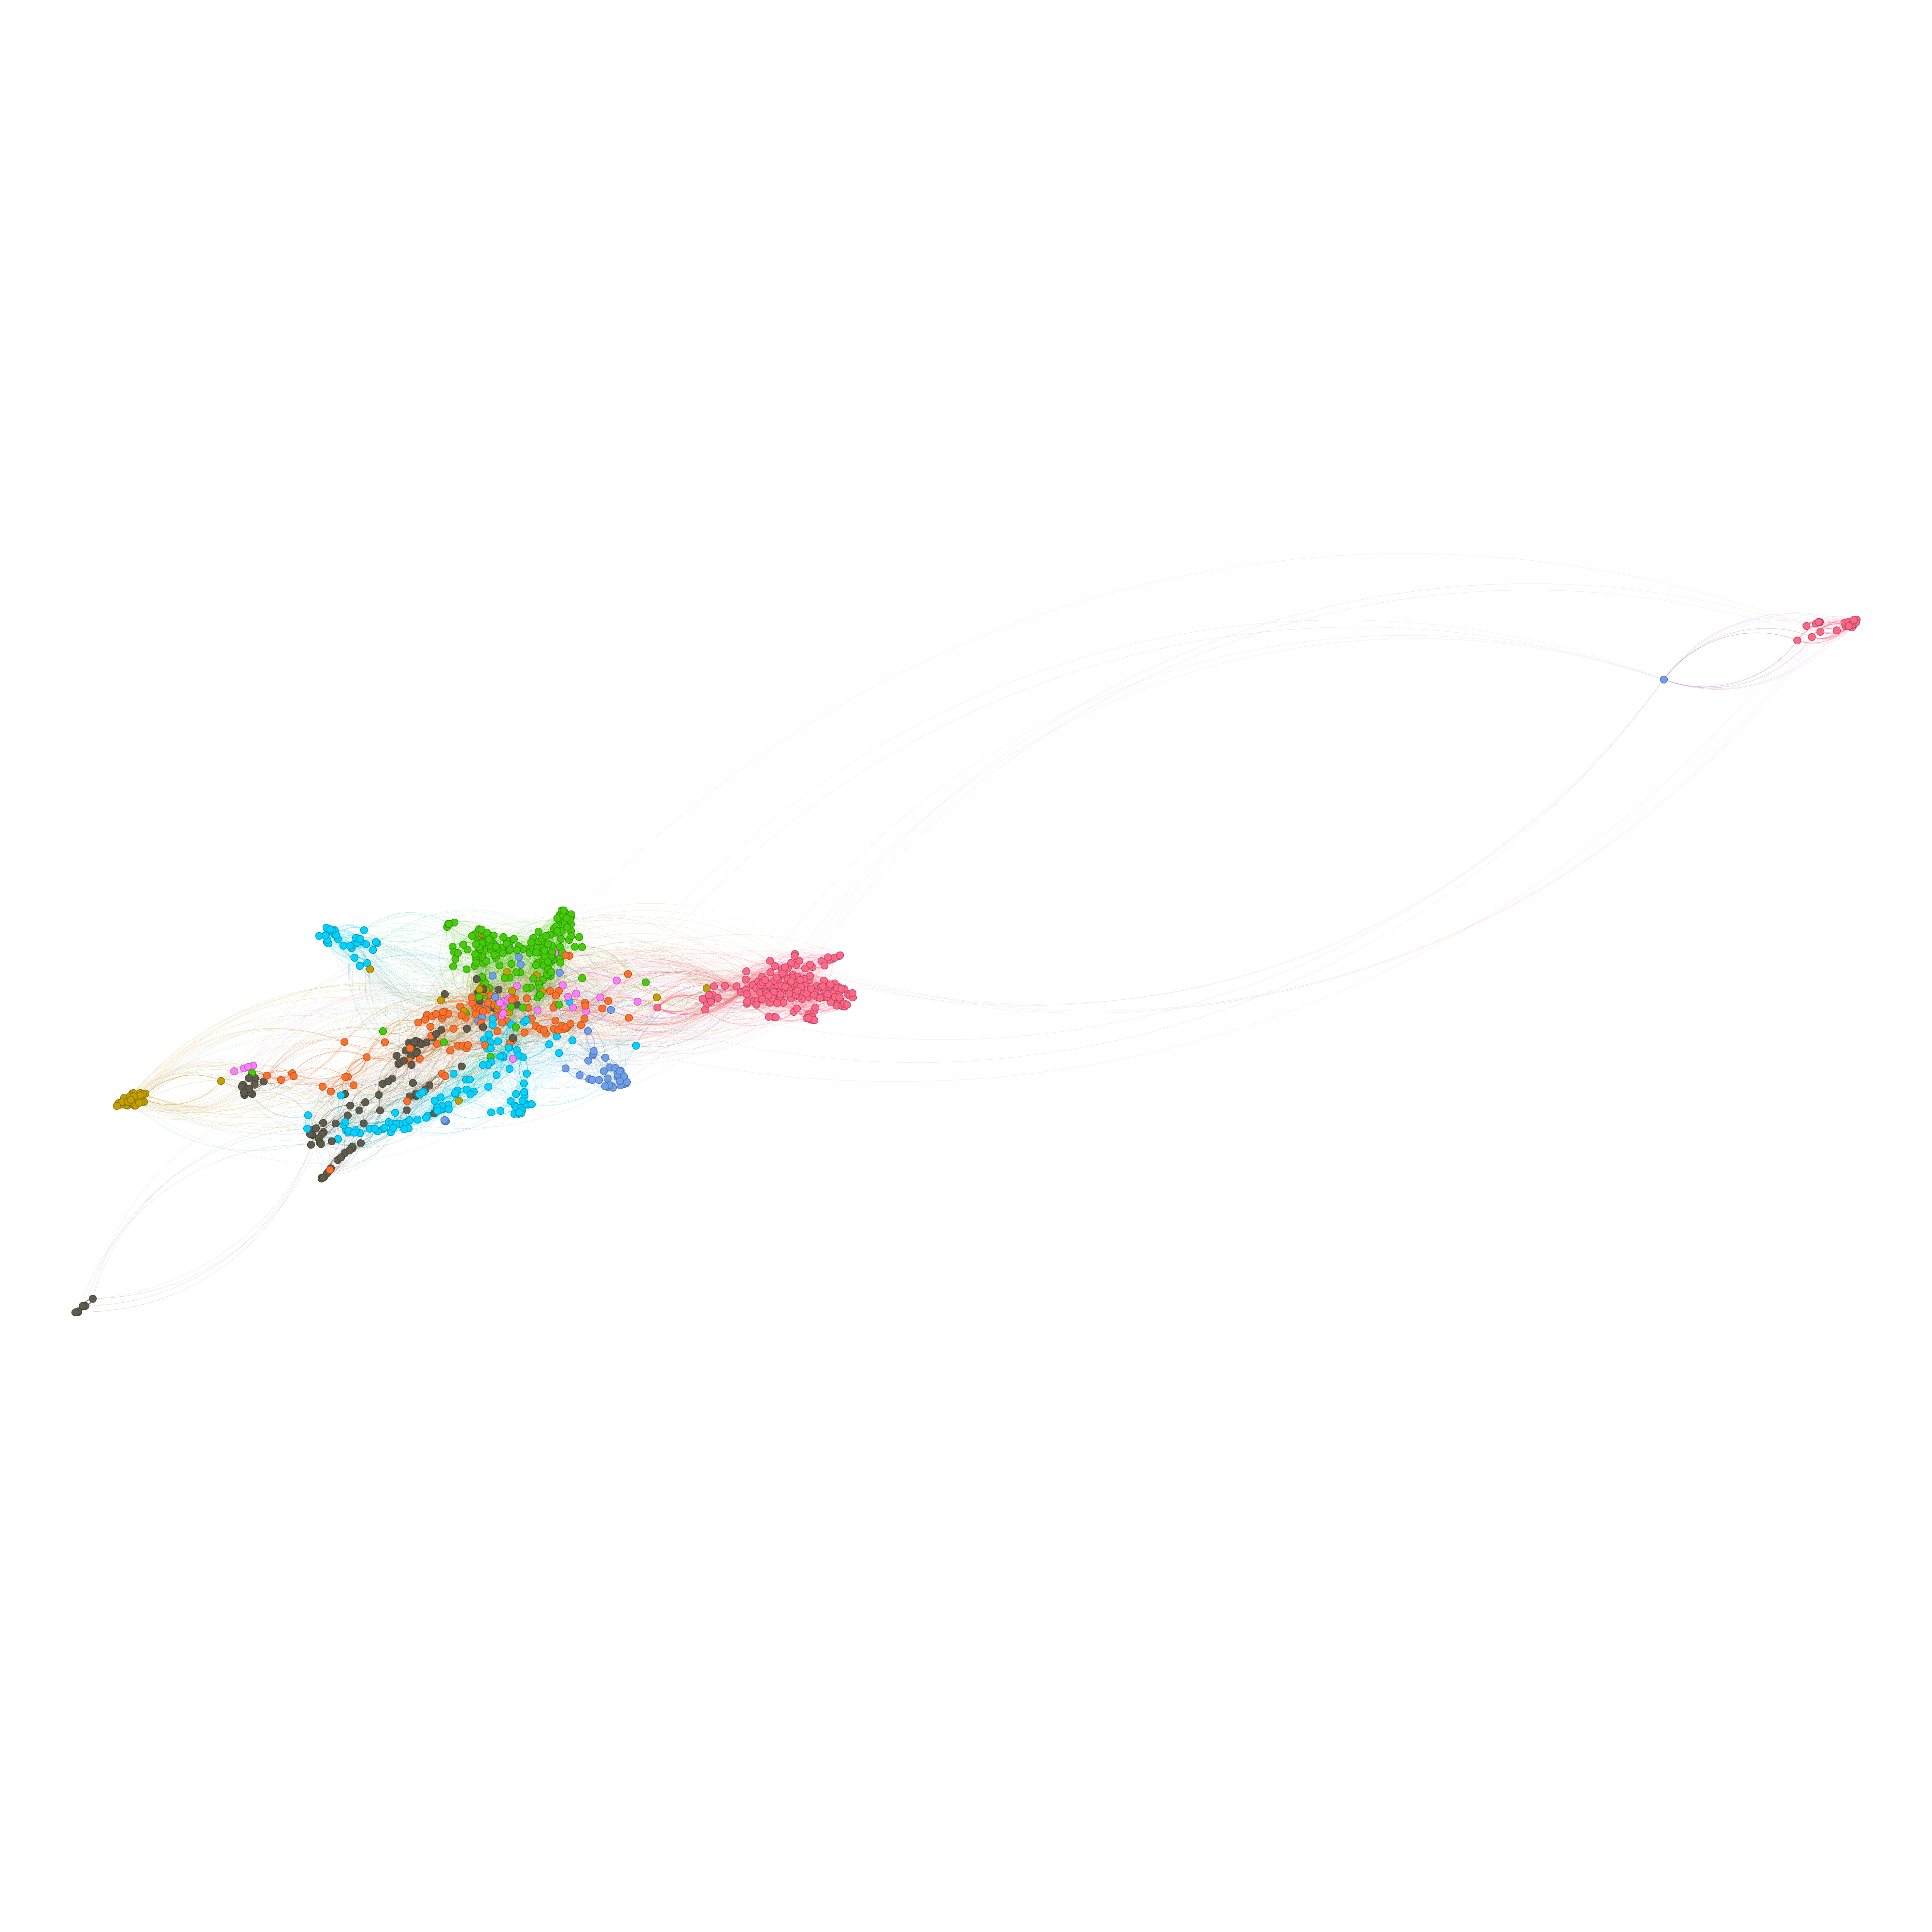

Values plotted in this chart, from the file beside it:
Source, Target, Weight, Type
AL.epis_Cicero.adattic, AL.epis_Cicero.adbrutum, 27, undirected
AL.epis_Cicero.adattic, AL.epis_Cicero.adfam, 66, undirected
AL.epis_Cicero.adattic, AL.epis_Cicero.adfrat, 55, undirected
AL.epis_Cicero.adattic, AL.orat_Cicero.philippicae, 2, undirected
AL.epis_Cicero.adattic, AL.theo_Augustinus.Contra_Academicos, 1, undirected
AL.epis_Cicero.adattic, NL.epis_Alii.baricev.aa.epist, 4, undirected
AL.epis_Cicero.adattic, NL.epis_Lipsius.epist, 5, undirected
AL.epis_Cicero.adbrutum, AL.epis_Cicero.adattic, 27, undirected
AL.epis_Cicero.adbrutum, AL.epis_Cicero.adfam, 43, undirected
AL.epis_Cicero.adbrutum, AL.epis_Cicero.adfrat, 15, undirected
AL.epis_Cicero.adbrutum, AL.orat_Cicero.cluentio, 1, undirected
AL.epis_Cicero.adbrutum, AL.orat_Cicero.lig, 2, undirected
AL.epis_Cicero.adbrutum, AL.orat_Cicero.marc, 9, undirected
AL.epis_Cicero.adbrutum, AL.orat_Cicero.philippicae, 4, undirected
AL.epis_Cicero.adbrutum, AL.phil_Cicero.leg, 4, undirected
AL.epis_Cicero.adfam, AL.epis_Cicero.adattic, 66, undirected
AL.epis_Cicero.adfam, AL.epis_Cicero.adbrutum, 43, undirected
AL.epis_Cicero.adfam, AL.epis_Cicero.adfrat, 42, undirected
AL.epis_Cicero.adfam, AL.orat_Cicero.marc, 3, undirected
AL.epis_Cicero.adfam, AL.orat_Cicero.plancio, 3, undirected
AL.epis_Cicero.adfam, AL.phil_Cicero.off, 1, undirected
AL.epis_Cicero.adfam, NL.epis_Lipsius.epist, 2, undirected
AL.epis_Cicero.adfrat, AL.epis_Cicero.adattic, 55, undirected
AL.epis_Cicero.adfrat, AL.epis_Cicero.adbrutum, 15, undirected
AL.epis_Cicero.adfrat, AL.epis_Cicero.adfam, 42, undirected
AL.epis_Cicero.adfrat, NL.epis_Lipsius.epist, 2, undirected
AL.epis_Hieronymus.epistulae, AL.epis_Sidonius.epistulae, 10, undirected
AL.epis_Hieronymus.epistulae, AL.fict_Petronius.sat, 4, undirected
AL.epis_Hieronymus.epistulae, AL.tech_Quintilianus.decl.mai, 5, undirected
AL.epis_Hieronymus.epistulae, ML.epis_PetrusDeVinea.AlimPetrusDeVineaE…, 1, undirected
AL.epis_Hieronymus.epistulae, ML.poes_Alii.carmbur, 15, undirected
AL.epis_Hieronymus.epistulae, NL.epis_Erasmus.epist, 6, undirected
AL.epis_Hieronymus.epistulae, NL.epis_Lipsius.epist, 3, undirected
AL.epis_Hieronymus.epistulae, NL.epis_Petrarca.epistextrav, 4, undirected
AL.epis_Hieronymus.epistulae, NL.poes_Balde.poemata, 23, undirected
AL.epis_Hieronymus.epistulae, NL.theo_EncyclXXc.IoanXXIII_aet, 1, undirected
AL.epis_Plinius_Minor.plinius.ep, AL.epis_Sidonius.epistulae, 10, undirected
AL.epis_Plinius_Minor.plinius.ep, AL.hist_Tacitus.tac.dialogus, 10, undirected
AL.epis_Plinius_Minor.plinius.ep, AL.orat_Anonymus.o.anon.paneg, 1, undirected
AL.epis_Plinius_Minor.plinius.ep, AL.orat_Plinius.Minor.pliny.panegyricus, 23, undirected
AL.epis_Plinius_Minor.plinius.ep, AL.phil_Apuleius.apuleius.apol, 10, undirected
AL.epis_Plinius_Minor.plinius.ep, AL.tech_Columella.rustica, 2, undirected
AL.epis_Plinius_Minor.plinius.ep, NL.epis_Alii.baricev.aa.epist, 2, undirected
AL.epis_Plinius_Minor.plinius.ep, NL.epis_Erasmus.epist, 4, undirected
AL.epis_Plinius_Minor.plinius.ep, NL.epis_Lipsius.epist, 30, undirected
AL.epis_Plinius_Minor.plinius.ep, NL.epis_Vossius.epistol, 15, undirected
AL.epis_Plinius_Minor.plinius.ep, NL.phil_Morus.more, 2, undirected
AL.epis_Plinius_Minor.plinius.ep, NL.tech_Erasmus.derecta, 3, undirected
AL.epis_Plinius_Minor.plinius.ep, NL.tech_Masen.palaesstyl, 18, undirected
AL.epis_Sallustius.sall.ep, AL.hist_Sallustius.sall.cat, 40, undirected
AL.epis_Sallustius.sall.ep, AL.hist_Sallustius.sall.jug, 22, undirected
AL.epis_Sallustius.sall.ep, AL.tech_Aulus.Gellius.NocAtt, 1, undirected
AL.epis_Sallustius.sall.ep, NL.phil_Alii.andreis.f.sylla, 9, undirected
AL.epis_Sallustius.sall.ep, NL.poes_Alii.zamagna.b.echo, 1, undirected
AL.epis_Sidonius.epistulae, AL.epis_Hieronymus.epistulae, 10, undirected
AL.epis_Sidonius.epistulae, AL.epis_Plinius_Minor.plinius.ep, 10, undirected
AL.epis_Sidonius.epistulae, AL.epis_Symmachus.e.sym.epist, 25, undirected
AL.epis_Sidonius.epistulae, AL.orat_Anonymus.o.anon.paneg, 4, undirected
AL.epis_Sidonius.epistulae, AL.phil_Apuleius.apuleius.apol, 1, undirected
AL.epis_Sidonius.epistulae, AL.poes_Ausonius.OpusculaOmnia, 4, undirected
... 10,466 more rows
